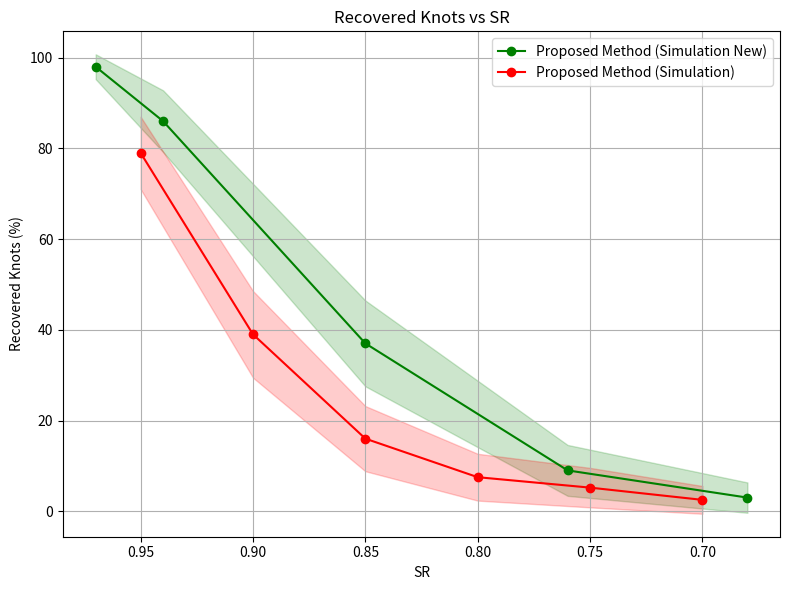

The matplotlib source for this figure:
import matplotlib.pyplot as plt
import numpy as np

# Real Data
sr_values_new = [0.97, 0.94, 0.85, 0.76, 0.68]
sr_values = [0.95, 0.9, 0.85, 0.8, 0.75, 0.7]
Rytov = [0.01, 0.02, 0.05, 0.1, 0.15]
Cn2 = [0.95, 0.9, 0.85, 0.8, 0.75, 0.7]
proposed_simulation_new = [98, 86, 37, 9, 3]  # values are not precise
proposed_simulation = [79, 39, 16, 7.5, 5.2, 2.5]  # values are not precise
# mr_dennis_simulation = [41, 16, 5, 2, 0, 0]  # values are not precise
# proposed_experiment = [71, 32, 10, 6, 2, 0]  # values are not precise
# mr_dennis_experiment = [42, 14, 1, 0, 0, 0]  # values are not precise

# New data for the slow camera assumption
# sr_values_new = [0.95, 0.9, 0.85, 0.8]
# slow_camera_simulation = [56.2, 20.6, 7.41, 3.37]  # those are exact values

# Function to calculate confidence interval
def confidence_interval(p, n, z=1.96):
    p = p / 100  # Convert percentage to proportion
    se = np.sqrt((p * (1 - p)) / n)
    ci = z * se
    return ci * 100  # Convert back to percentage

# Number of samples
n_samples = 100
n_samples_new = 100

# Calculate confidence intervals
proposed_simulation_new_ci = [confidence_interval(p, n_samples) for p in proposed_simulation_new]
proposed_simulation_ci = [confidence_interval(p, n_samples) for p in proposed_simulation]
# mr_dennis_simulation_ci = [confidence_interval(p, n_samples) for p in mr_dennis_simulation]
# proposed_experiment_ci = [confidence_interval(p, n_samples) for p in proposed_experiment]
# mr_dennis_experiment_ci = [confidence_interval(p, n_samples) for p in mr_dennis_experiment]
# slow_camera_simulation_ci = [confidence_interval(p, n_samples_new) for p in slow_camera_simulation]

# print(f"slow camera intervals: {slow_camera_simulation_ci}")
# slow camera intervals: [5.614365175155602, 4.576561527318663, 2.96405726611346, 2.0420500589358723]
# Plot
plt.figure(figsize=(8, 6))

plt.plot(sr_values_new, proposed_simulation_new, 'go-', label='Proposed Method (Simulation New)')
plt.fill_between(sr_values_new, np.array(proposed_simulation_new) - proposed_simulation_new_ci,
                 np.array(proposed_simulation_new) + proposed_simulation_new_ci, color='green', alpha=0.2)

plt.plot(sr_values, proposed_simulation, 'ro-', label='Proposed Method (Simulation)')
plt.fill_between(sr_values, np.array(proposed_simulation) - proposed_simulation_ci,
                 np.array(proposed_simulation) + proposed_simulation_ci, color='red', alpha=0.2)
# plt.plot(sr_values, mr_dennis_simulation, 'bo-', label='M.R. Dennis et al. (Simulation)')
# plt.fill_between(sr_values, np.array(mr_dennis_simulation) - mr_dennis_simulation_ci,
#                  np.array(mr_dennis_simulation) + mr_dennis_simulation_ci, color='blue', alpha=0.2)
#
# plt.plot(sr_values, proposed_experiment, 'o--', color='orange', label='Proposed Method (Experiment)')
# plt.fill_between(sr_values, np.array(proposed_experiment) - proposed_experiment_ci,
#                  np.array(proposed_experiment) + proposed_experiment_ci, color='orange', alpha=0.2)
#
# plt.plot(sr_values, mr_dennis_experiment, 'o--', color='green', label='M.R. Dennis et al. (Experiment)')
# plt.fill_between(sr_values, np.array(mr_dennis_experiment) - mr_dennis_experiment_ci,
#                  np.array(mr_dennis_experiment) + mr_dennis_experiment_ci, color='green', alpha=0.2)
#
# plt.plot(sr_values_new, slow_camera_simulation, 'mo-', label='Slow Camera (Simulation)')
# plt.fill_between(sr_values_new, np.array(slow_camera_simulation) - slow_camera_simulation_ci,
#                  np.array(slow_camera_simulation) + slow_camera_simulation_ci, color='magenta', alpha=0.2)

# Customize the plot
plt.xlabel('SR')
plt.ylabel('Recovered Knots (%)')
plt.title('Recovered Knots vs SR')
plt.legend()
plt.grid(True)

# Reverse the x-axis
plt.gca().invert_xaxis()
plt.tight_layout()
# Show the plot
plt.show()